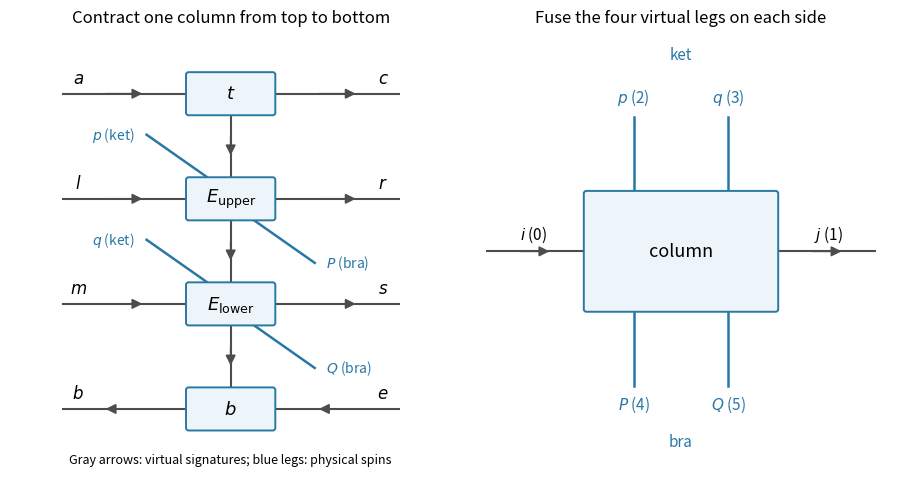

Write Python code to recreate this figure. (Note: this script raises an exception after producing the figure.)
"""Draw a CTM column with physical ket legs above and bra legs below."""
from pathlib import Path

import matplotlib

matplotlib.use("Agg")
import matplotlib.pyplot as plt
from matplotlib.patches import FancyArrowPatch, FancyBboxPatch

GRAY, BLUE = "0.3", "#2878a5"


def bond(ax, start, end):
    ax.plot(*zip(start, end), color=GRAY, lw=1.5)
    points = [tuple((1-t)*a+t*b for a, b in zip(start, end)) for t in (.35, .65)]
    ax.add_patch(FancyArrowPatch(*points, arrowstyle="-|>", mutation_scale=15,
                                color=GRAY, lw=1.2, shrinkA=0, shrinkB=0))


def box(ax, x, y, text, width=.8, height=.36):
    ax.add_patch(FancyBboxPatch((x-width/2, y-height/2), width, height,
                               boxstyle="round,pad=0.025", edgecolor=BLUE,
                               facecolor="#edf5fa", lw=1.4, zorder=3))
    ax.text(x, y, text, ha="center", va="center", fontsize=13, zorder=4)


fig, axes = plt.subplots(1, 2, figsize=(9, 4.8), constrained_layout=True)
for ax in axes:
    ax.set(xlim=(-2.1, 2.1), ylim=(-2.1, 2.1), aspect="equal")
    ax.axis("off")
ax = axes[0]
ax.set_title("Contract one column from top to bottom", fontsize=12)
for y, text in ((1.5, "$t$"), (.5, "$E_{\\mathrm{upper}}$"),
                (-.5, "$E_{\\mathrm{lower}}$"), (-1.5, "$b$")):
    box(ax, 0, y, text)
for y in (1.5, .5, -.5):
    bond(ax, (0, y-.21), (0, y-.79))
for y, left, right in ((1.5, "a", "c"), (.5, "l", "r"),
                        (-.5, "m", "s"), (-1.5, "b", "e")):
    if y == -1.5:
        bond(ax, (-.43, y), (-1.6, y))
        bond(ax, (1.6, y), (.43, y))
    else:
        bond(ax, (-1.6, y), (-.43, y))
        bond(ax, (.43, y), (1.6, y))
    ax.text(-1.45, y+.10, f"${left}$", ha="center", fontsize=12)
    ax.text(1.45, y+.10, f"${right}$", ha="center", fontsize=12)
for y, ket, bra in ((.5, "p", "P"), (-.5, "q", "Q")):
    ax.plot([-.23, -.80], [y+.21, y+.61], color=BLUE, lw=1.8)
    ax.plot([.23, .80], [y-.21, y-.61], color=BLUE, lw=1.8)
    ax.text(-.91, y+.61, f"${ket}$ (ket)", ha="right", va="center", fontsize=10, color=BLUE)
    ax.text(.91, y-.61, f"${bra}$ (bra)", ha="left", va="center", fontsize=10, color=BLUE)

ax = axes[1]
ax.set_title("Fuse the four virtual legs on each side", fontsize=12)
box(ax, 0, 0, "column", width=1.8, height=1.1)
bond(ax, (-1.85, 0), (-.93, 0))
bond(ax, (.93, 0), (1.85, 0))
ax.text(-1.4, .12, "$i$ (0)", ha="center", fontsize=11)
ax.text(1.4, .12, "$j$ (1)", ha="center", fontsize=11)
for x, ket, bra in ((-.45, "$p$ (2)", "$P$ (4)"), (.45, "$q$ (3)", "$Q$ (5)")):
    ax.plot([x, x], [.58, 1.28], color=BLUE, lw=1.8)
    ax.plot([x, x], [-.58, -1.28], color=BLUE, lw=1.8)
    ax.text(x, 1.42, ket, ha="center", fontsize=11, color=BLUE)
    ax.text(x, -1.5, bra, ha="center", fontsize=11, color=BLUE)
ax.text(0, 1.83, "ket", ha="center", fontsize=11, color=BLUE)
ax.text(0, -1.86, "bra", ha="center", fontsize=11, color=BLUE)
axes[0].text(0, -2.02, "Gray arrows: virtual signatures; blue legs: physical spins",
             ha="center", fontsize=9)
fig.savefig(Path(__file__).with_name("ctm_strip_column.png"), dpi=200,
            bbox_inches="tight", pad_inches=.12)
plt.close(fig)
